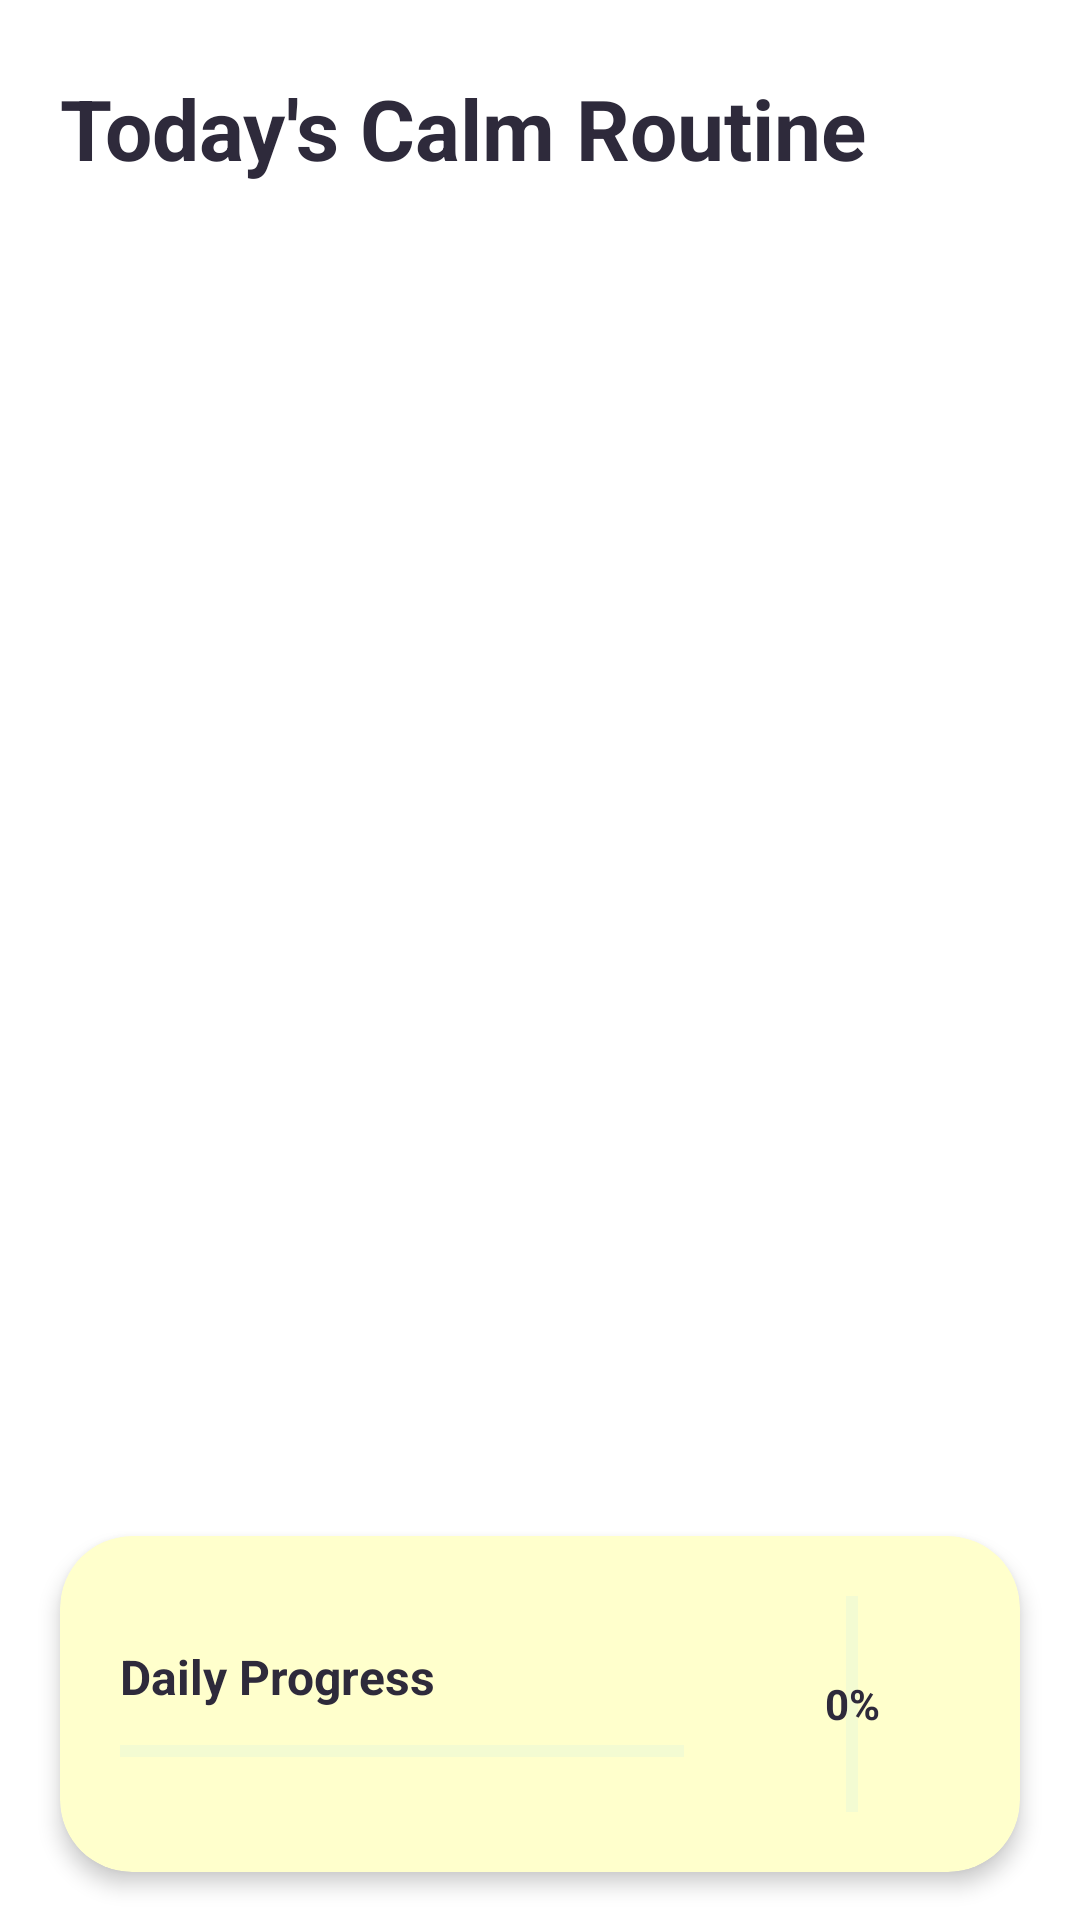

Layout XML and referenced resources for this Android screen:
<!-- AndroidManifest.xml: application theme Theme.CalmConnect -->
<!-- res/layout/fragment_today.xml -->
<?xml version="1.0" encoding="utf-8"?>
<LinearLayout xmlns:android="http://schemas.android.com/apk/res/android"
    xmlns:app="http://schemas.android.com/apk/res-auto"
    android:layout_width="match_parent"
    android:layout_height="match_parent"
    android:orientation="vertical"
    android:background="@android:color/transparent">

    <ScrollView
        android:layout_width="match_parent"
        android:layout_height="0dp"
        android:layout_weight="1"
        android:scrollbars="none"
        android:fillViewport="true">

        <LinearLayout
            android:layout_width="match_parent"
            android:layout_height="wrap_content"
            android:orientation="vertical"
            android:paddingStart="20dp"
            android:paddingEnd="20dp"
            android:paddingTop="24dp"
            android:paddingBottom="16dp">

            
            <TextView
                android:layout_width="wrap_content"
                android:layout_height="wrap_content"
                android:text="Today's Calm Routine"
                android:textSize="28sp"
                android:textStyle="bold"
                android:textColor="@color/calm_text"
                android:layout_marginBottom="20dp"
                android:lineSpacingMultiplier="1.1" />

            
            <androidx.recyclerview.widget.RecyclerView
                android:id="@+id/rvRoutineSteps"
                android:layout_width="match_parent"
                android:layout_height="wrap_content"
                android:nestedScrollingEnabled="false"
                android:clipToPadding="false" />

        </LinearLayout>
    </ScrollView>

    
    <androidx.cardview.widget.CardView
        android:layout_width="match_parent"
        android:layout_height="wrap_content"
        android:layout_marginStart="20dp"
        android:layout_marginEnd="20dp"
        android:layout_marginBottom="16dp"
        app:cardCornerRadius="24dp"
        app:cardElevation="4dp"
        app:cardBackgroundColor="#FFFFFFCC">

        <LinearLayout
            android:layout_width="match_parent"
            android:layout_height="wrap_content"
            android:orientation="horizontal"
            android:gravity="center_vertical"
            android:padding="20dp">

            <LinearLayout
                android:layout_width="0dp"
                android:layout_height="wrap_content"
                android:layout_weight="1"
                android:orientation="vertical">

                <TextView
                    android:layout_width="wrap_content"
                    android:layout_height="wrap_content"
                    android:text="Daily Progress"
                    android:textSize="16sp"
                    android:textStyle="bold"
                    android:textColor="@color/calm_text"
                    android:layout_marginBottom="10dp" />

                <ProgressBar
                    android:id="@+id/progressBar"
                    style="?android:attr/progressBarStyleHorizontal"
                    android:layout_width="match_parent"
                    android:layout_height="8dp"
                    android:max="100"
                    android:progress="0"
                    android:progressTint="#4CAF93"
                    android:progressBackgroundTint="#D0EDE5" />

            </LinearLayout>

            
            <FrameLayout
                android:layout_width="72dp"
                android:layout_height="72dp"
                android:layout_marginStart="20dp">

                <ProgressBar
                    android:id="@+id/circularProgress"
                    style="?android:attr/progressBarStyleHorizontal"
                    android:layout_width="match_parent"
                    android:layout_height="match_parent"
                    android:indeterminate="false"
                    android:max="100"
                    android:progress="0"
                    android:progressTint="#4CAF93"
                    android:progressBackgroundTint="#D0EDE5"
                    android:rotation="-90" />

                <TextView
                    android:id="@+id/tvProgressLabel"
                    android:layout_width="match_parent"
                    android:layout_height="match_parent"
                    android:gravity="center"
                    android:text="0%"
                    android:textSize="14sp"
                    android:textStyle="bold"
                    android:textColor="@color/calm_text" />

            </FrameLayout>

        </LinearLayout>
    </androidx.cardview.widget.CardView>

</LinearLayout>
<!-- resources referenced by this layout -->
<resources>
  <color name="calm_text">#2E2A3B</color>
  <style name="Theme.CalmConnect" parent="Theme.MaterialComponents.DayNight.NoActionBar">
          <item name="colorPrimary">@color/calm_primary</item>
          <item name="colorPrimaryVariant">@color/calm_primary_dark</item>
          <item name="colorOnPrimary">@color/white</item>
          <item name="colorSecondary">@color/gradient_start</item>
          <item name="colorSecondaryVariant">@color/gradient_end</item>
          <item name="colorOnSecondary">@color/calm_text</item>
          <item name="android:windowBackground">@drawable/bg_app_gradient</item>
          <item name="android:statusBarColor">@color/gradient_start</item>
          <item name="android:navigationBarColor">@color/gradient_end</item>
          <item name="android:windowLightStatusBar">true</item>
          
          <item name="android:textColorPrimary">@color/calm_text</item>
          <item name="android:textColorSecondary">@color/calm_subtext</item>
          <item name="android:textColorHint">@color/calm_subtext</item>
      </style>
  <color name="calm_primary">#7C4DFF</color>
  <color name="calm_primary_dark">#5E35B1</color>
  <color name="white">#FFFFFF</color>
  <color name="gradient_start">#A8E6CF</color>
  <color name="gradient_end">#B8C5E8</color>
  <color name="calm_subtext">#7A748A</color>
</resources>
